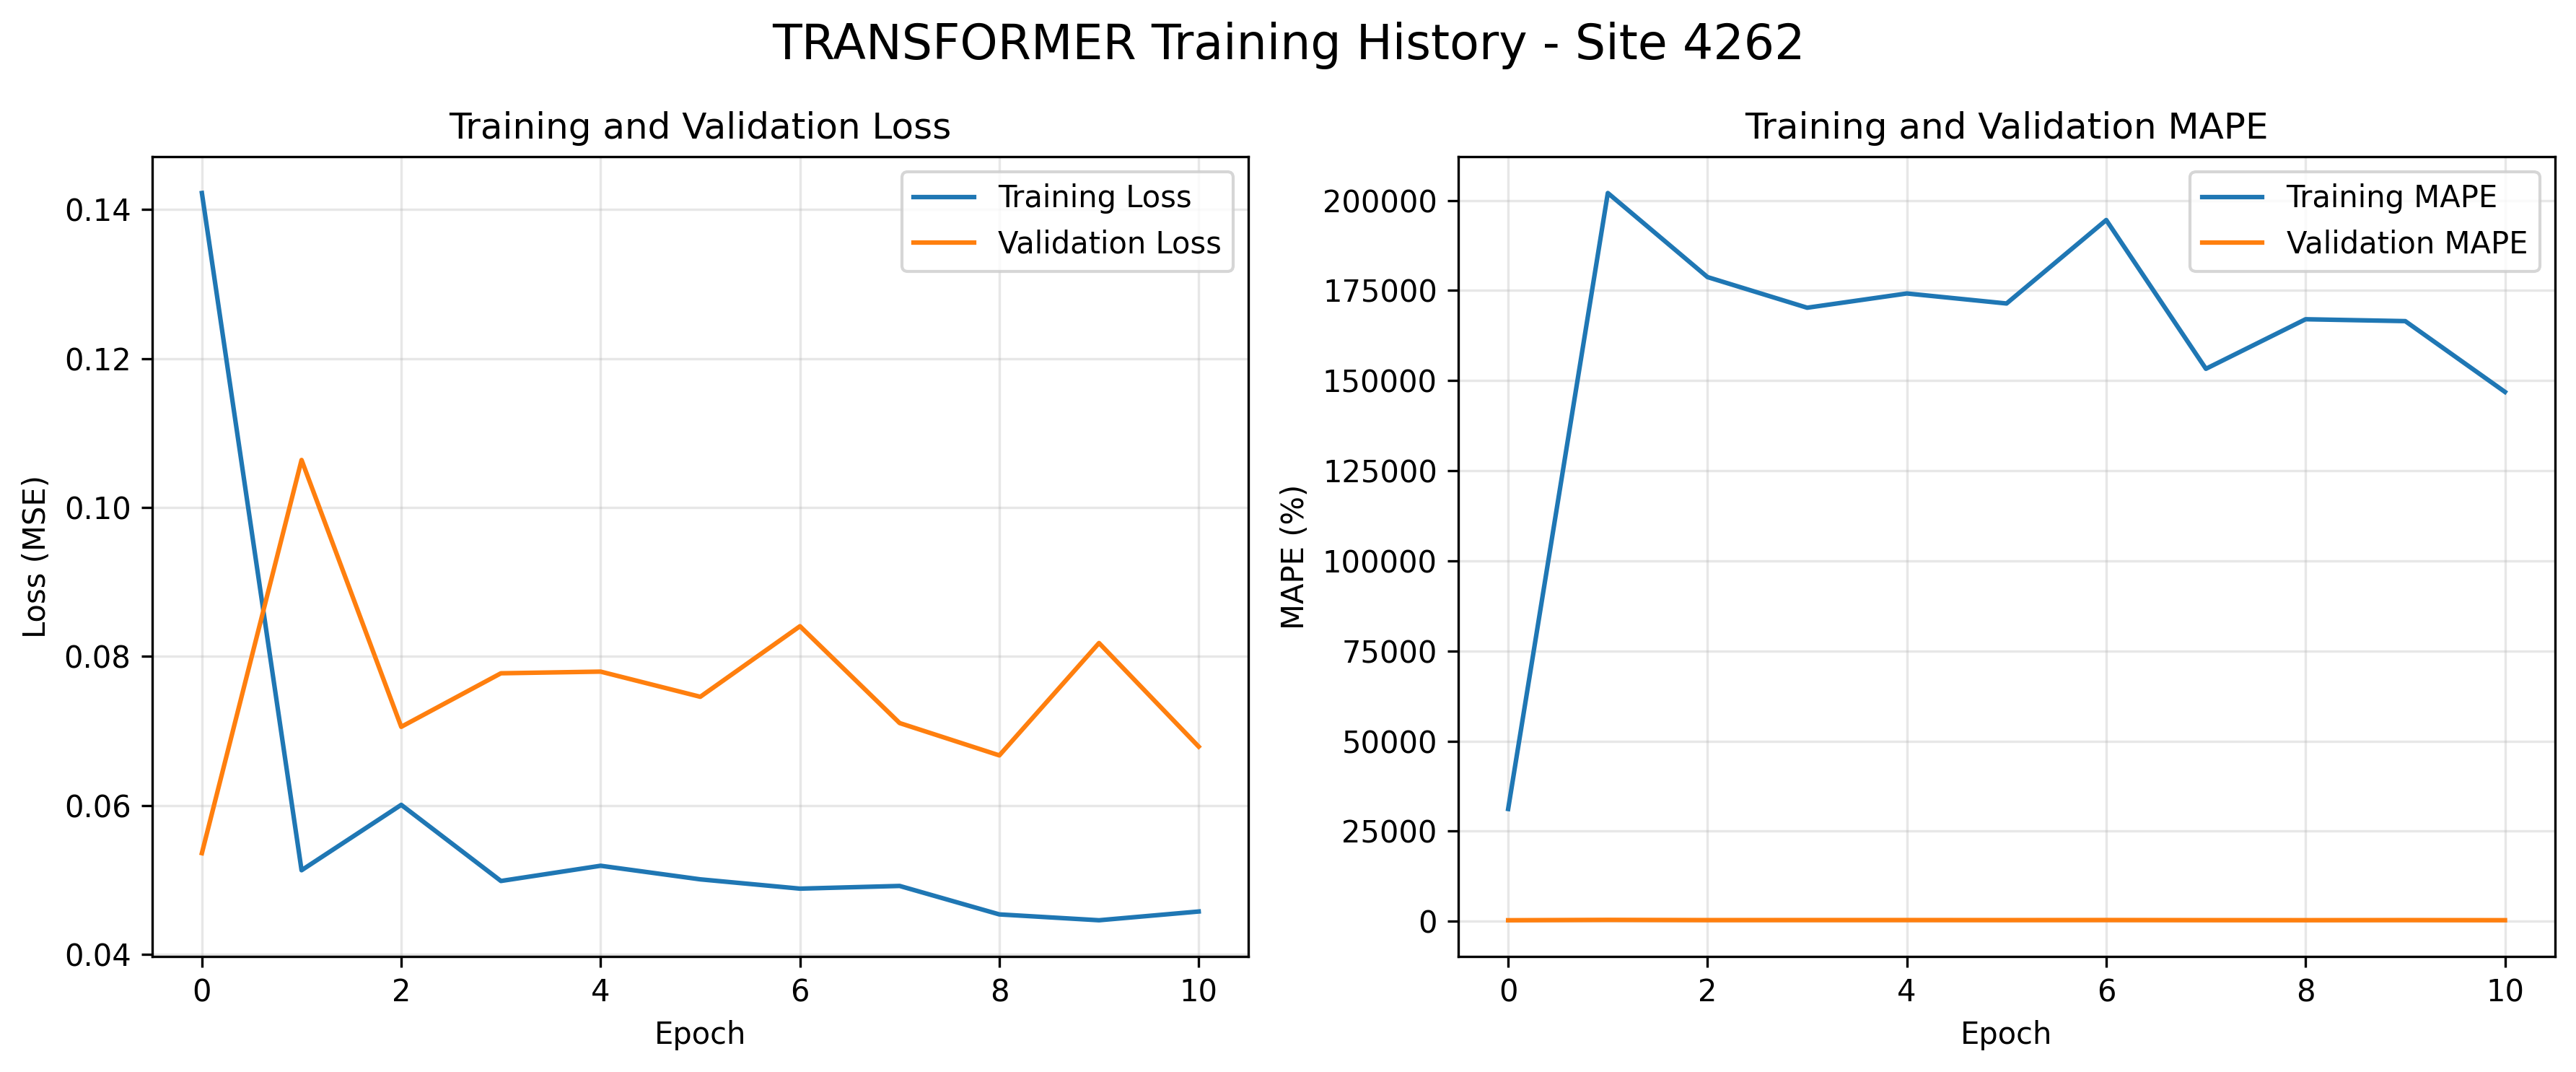

Source data for this figure (header and first rows):
loss, mape, val_loss, val_mape
0.1422, 31159, 0.05361, 286.2
0.05131, 202032, 0.1064, 390.6
0.06009, 178709, 0.07056, 325.9
0.04987, 170209, 0.07775, 337.9
0.05191, 174164, 0.07797, 337.3
0.05009, 171383, 0.07459, 328.7
0.04884, 194536, 0.08406, 344.5
0.04921, 153265, 0.07106, 317.4
0.04539, 167012, 0.06673, 305.2
0.0446, 166491, 0.08181, 329.7
0.04577, 146853, 0.0679, 300.7
